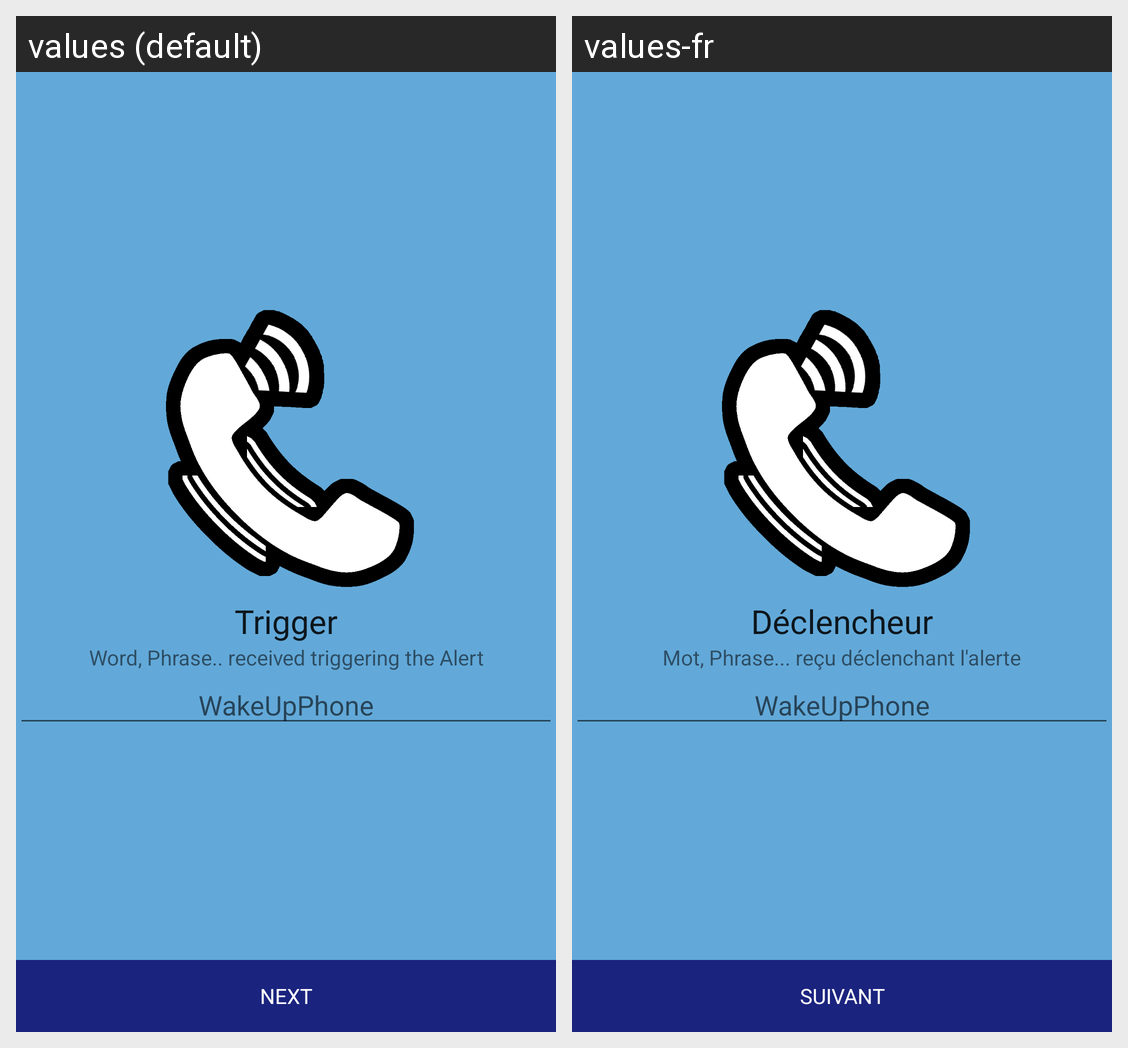

For this localized Android screen grid, give each drawn string resource with its value in every locale shown.
Android screen res/layout/activity_trigger.xml rendered under 2 locales, left to right: values (default), values-fr. Device: Nexus 5 (rendered at 1080×1920; each locale shown at half size, 540×960, under a caption strip naming it); theme AppTheme.
Strings drawn on this screen, with the default value and each locale's value (text and hints the layout hard-codes, and strings that could not be matched under every locale, appear in the picture but are not listed):

next_btn
  values: Next
  values-fr: Suivant

settings_trigger
  values: Trigger
  values-fr: Déclencheur

settings_trigger_message
  values: Word, Phrase.. received triggering the Alert
  values-fr: Mot, Phrase... reçu déclenchant l'alerte

default_trigger
  values: WakeUpPhone
  values-fr: WakeUpPhone  [not translated; the default value is used]
